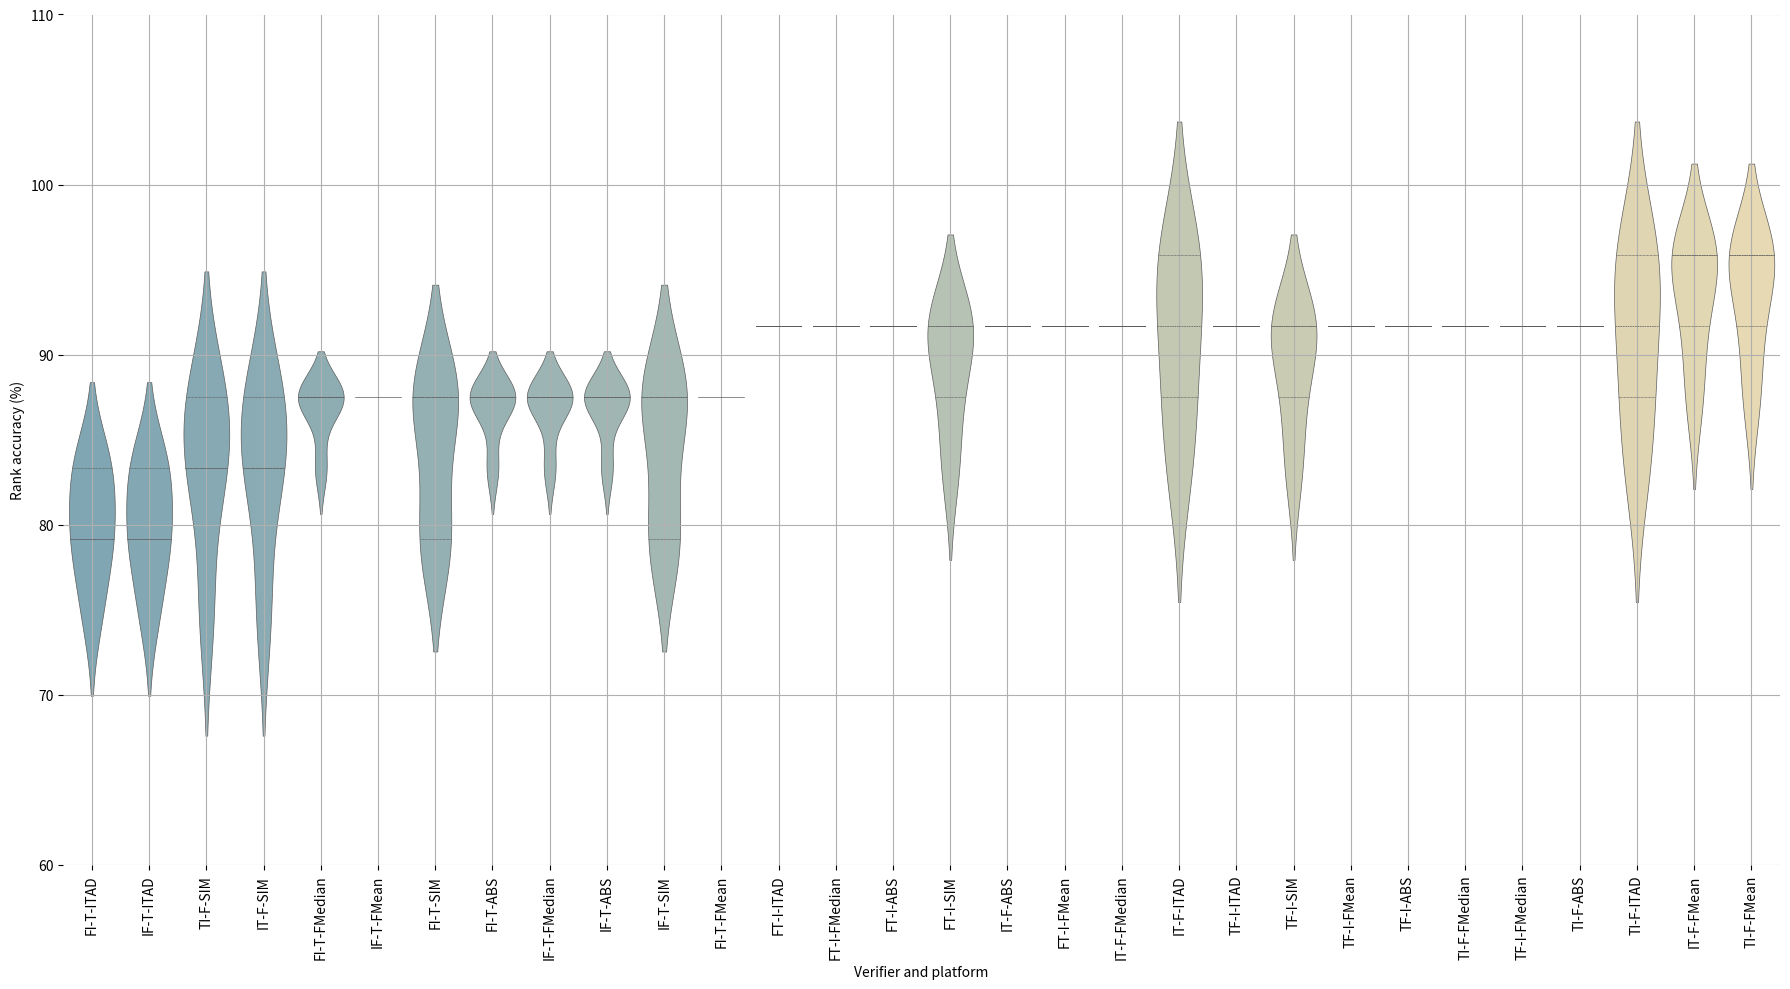

The matplotlib source for this figure:
import matplotlib.pyplot as plt
import seaborn as sns
import pandas as pd

# Given data multiplied by 100
data = {
    "FI-T-ABS": [83.3333, 87.5, 87.5, 87.5, 87.5],
    "FI-T-SIM": [79.1667, 79.1667, 87.5, 87.5, 87.5],
    "FI-T-ITAD": [75, 79.1667, 79.1667, 83.3333, 83.3333],
    "FI-T-FMean": [87.5, 87.5, 87.5, 87.5, 87.5],
    "FI-T-FMedian": [83.3333, 87.5, 87.5, 87.5, 87.5],
    "FT-I-ABS": [91.6667, 91.6667, 91.6667, 91.6667, 91.6667],
    "FT-I-SIM": [83.3333, 87.5, 91.6667, 91.6667, 91.6667],
    "FT-I-ITAD": [91.6667, 91.6667, 91.6667, 91.6667, 91.6667],
    "FT-I-FMean": [91.6667, 91.6667, 91.6667, 91.6667, 91.6667],
    "FT-I-FMedian": [91.6667, 91.6667, 91.6667, 91.6667, 91.6667],
    "IF-T-ABS": [83.3333, 87.5, 87.5, 87.5, 87.5],
    "IF-T-SIM": [79.1667, 79.1667, 87.5, 87.5, 87.5],
    "IF-T-ITAD": [75, 79.1667, 79.1667, 83.3333, 83.3333],
    "IF-T-FMean": [87.5, 87.5, 87.5, 87.5, 87.5],
    "IF-T-FMedian": [83.3333, 87.5, 87.5, 87.5, 87.5],
    "IT-F-ABS": [91.6667, 91.6667, 91.6667, 91.6667, 91.6667],
    "IT-F-SIM": [75, 83.3333, 83.3333, 87.5, 87.5],
    "IT-F-ITAD": [83.3333, 87.5, 91.6667, 95.8333, 95.8333],
    "IT-F-FMean": [87.5, 91.6667, 95.8333, 95.8333, 95.8333],
    "IT-F-FMedian": [91.6667, 91.6667, 91.6667, 91.6667, 91.6667],
    "TF-I-ABS": [91.6667, 91.6667, 91.6667, 91.6667, 91.6667],
    "TF-I-SIM": [83.3333, 87.5, 91.6667, 91.6667, 91.6667],
    "TF-I-ITAD": [91.6667, 91.6667, 91.6667, 91.6667, 91.6667],
    "TF-I-FMean": [91.6667, 91.6667, 91.6667, 91.6667, 91.6667],
    "TF-I-FMedian": [91.6667, 91.6667, 91.6667, 91.6667, 91.6667],
    "TI-F-ABS": [91.6667, 91.6667, 91.6667, 91.6667, 91.6667],
    "TI-F-SIM": [75, 83.3333, 83.3333, 87.5, 87.5],
    "TI-F-ITAD": [83.3333, 87.5, 91.6667, 95.8333, 95.8333],
    "TI-F-FMean": [87.5, 91.6667, 95.8333, 95.8333, 95.8333],
    "TI-F-FMedian": [91.6667, 91.6667, 91.6667, 91.6667, 91.6667],
}

# Convert dictionary to DataFrame
df = pd.DataFrame(data)

# Sorting columns by median in ascending order
sorted_columns = df.median().sort_values().index

# Generate a custom color palette with the given blend
custom_palette = sns.blend_palette(["#7AB", "#EDA"], as_cmap=True)

# Generate a list of colors from the custom colormap
num_colors = df[sorted_columns].shape[1]  # number of columns
color_list = [custom_palette(i / (num_colors - 1)) for i in range(num_colors)]

# Plotting the sorted violin plot with the list of blended colors
plt.figure(figsize=(18, 10))
sns.violinplot(
    data=df[sorted_columns], inner="quartile", linewidth=0.5, palette=color_list
)
plt.xticks(rotation=90)
plt.ylabel("Rank accuracy (%)")
plt.xlabel("Verifier and platform")
plt.ylim(60, 110)
ax = plt.gca()
for spine in ax.spines.values():
    spine.set_visible(False)
# plt.title("Sorted Violin Plot with Custom Color Palette")
plt.grid(True)
plt.tight_layout()
plt.show()
